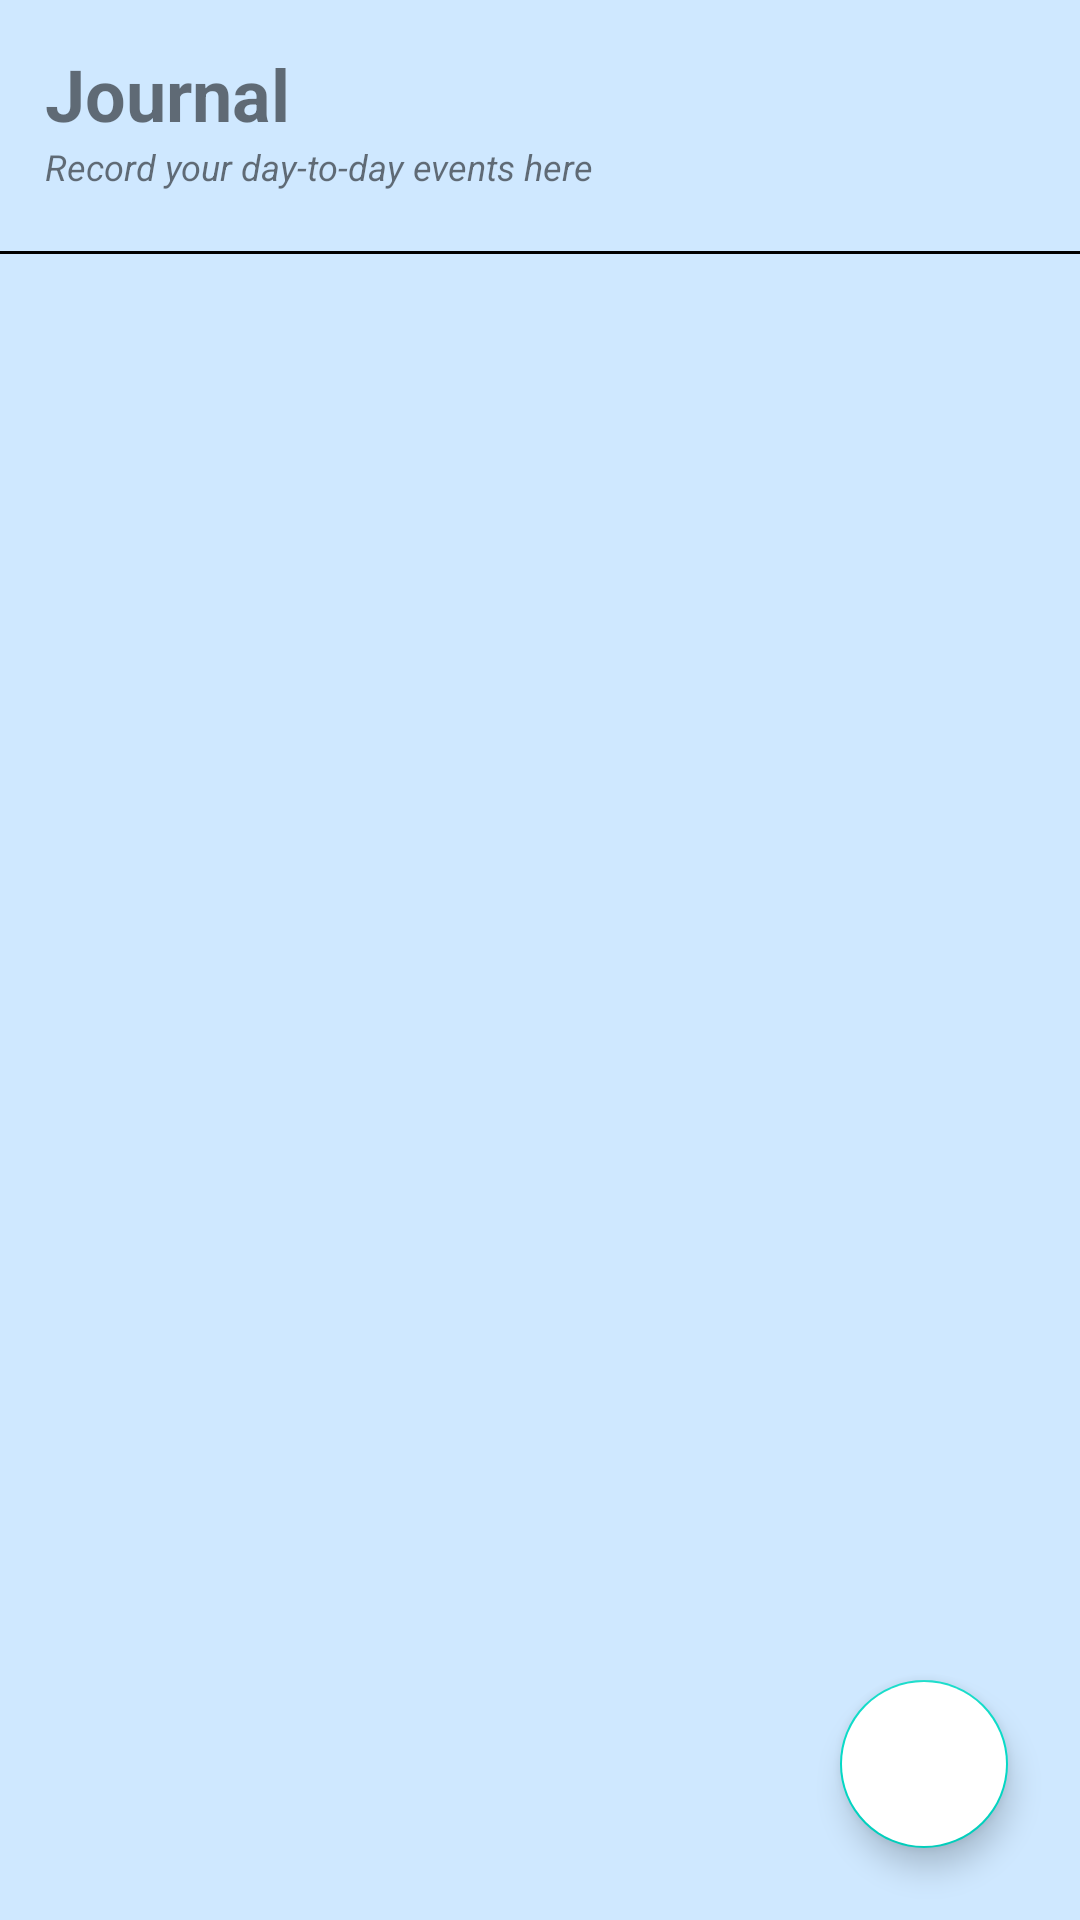

The Android layout XML behind this screen, and the referenced resources:
<!-- AndroidManifest.xml: application theme Theme.EECS4443Project -->
<!-- res/layout/fragment_journal_list.xml -->
<?xml version="1.0" encoding="utf-8"?>
<androidx.constraintlayout.widget.ConstraintLayout xmlns:android="http://schemas.android.com/apk/res/android"
    xmlns:app="http://schemas.android.com/apk/res-auto"
    xmlns:tools="http://schemas.android.com/tools"
    android:id="@+id/journal_list_frag"
    android:layout_width="match_parent"
    android:layout_height="match_parent"
    android:background="#CFE8FF"
    tools:context=".view.fragments.journal.JournalListFragment">

    
    <TextView
        android:id="@+id/journalTitle"
        android:layout_width="wrap_content"
        android:layout_height="wrap_content"
        android:text="@string/journal_page_title"
        android:textSize="24sp"
        android:textStyle="bold"
        app:layout_constraintTop_toTopOf="parent"
        app:layout_constraintStart_toStartOf="parent"
        android:paddingTop="15dp"
        android:paddingHorizontal="15dp" />

    
    <TextView
        android:id="@+id/journalSubtitle"
        android:layout_width="match_parent"
        android:layout_height="wrap_content"
        android:text="@string/journal_page_subtitle"
        android:textSize="12sp"
        android:textStyle="italic"
        app:layout_constraintTop_toBottomOf="@id/journalTitle"
        app:layout_constraintStart_toStartOf="parent"
        android:paddingHorizontal="15dp" />

    
    <ImageView
        android:id="@+id/divider"
        android:layout_width="match_parent"
        android:layout_height="wrap_content"
        android:src="@drawable/divider"
        app:layout_constraintTop_toBottomOf="@id/journalSubtitle"
        app:layout_constraintBottom_toTopOf="@id/journalList"
        app:layout_constraintStart_toStartOf="parent"
        app:layout_constraintEnd_toEndOf="parent"
        android:paddingTop="20dp"
        android:paddingBottom="5dp" />

    
    <androidx.recyclerview.widget.RecyclerView
        android:id="@+id/journalList"
        android:layout_width="0dp"
        android:layout_height="0dp"
        app:layout_constraintTop_toBottomOf="@id/divider"
        app:layout_constraintBottom_toBottomOf="parent"
        app:layout_constraintStart_toStartOf="parent"
        app:layout_constraintEnd_toEndOf="parent" />

    
    <com.google.android.material.floatingactionbutton.FloatingActionButton
        android:id="@+id/addJournal"
        android:layout_width="wrap_content"
        android:layout_height="wrap_content"
        android:contentDescription="@string/add_journal_entry"
        android:src="@drawable/outline_add_notes_24"
        android:backgroundTint="#FFF"
        app:layout_constraintBottom_toBottomOf="parent"
        app:layout_constraintEnd_toEndOf="parent"
        android:layout_margin="24dp" />

</androidx.constraintlayout.widget.ConstraintLayout>
<!-- resources referenced by this layout -->
<resources>
  <!-- drawable divider (drawable) -->
  <?xml version="1.0" encoding="utf-8"?>
  <layer-list xmlns:android="http://schemas.android.com/apk/res/android">
  
      
      <item>
          <shape android:shape="rectangle">
              <solid android:color="@android:color/transparent" />
          </shape>
      </item>
  
      
      <item android:gravity="bottom">
          <shape android:shape="rectangle">
              <size android:height="1dp" />
              <solid android:color="#000000" />
          </shape>
      </item>
  
  </layer-list>
  <string name="add_journal_entry">Add journal entry</string>
  <string name="journal_page_subtitle">Record your day-to-day events here</string>
  <string name="journal_page_title">Journal</string>
  <style name="Theme.EECS4443Project" parent="Base.Theme.EECS4443Project" />
  <style name="Base.Theme.EECS4443Project" parent="Theme.MaterialComponents.DayNight.NoActionBar">
          
          
      </style>
</resources>
